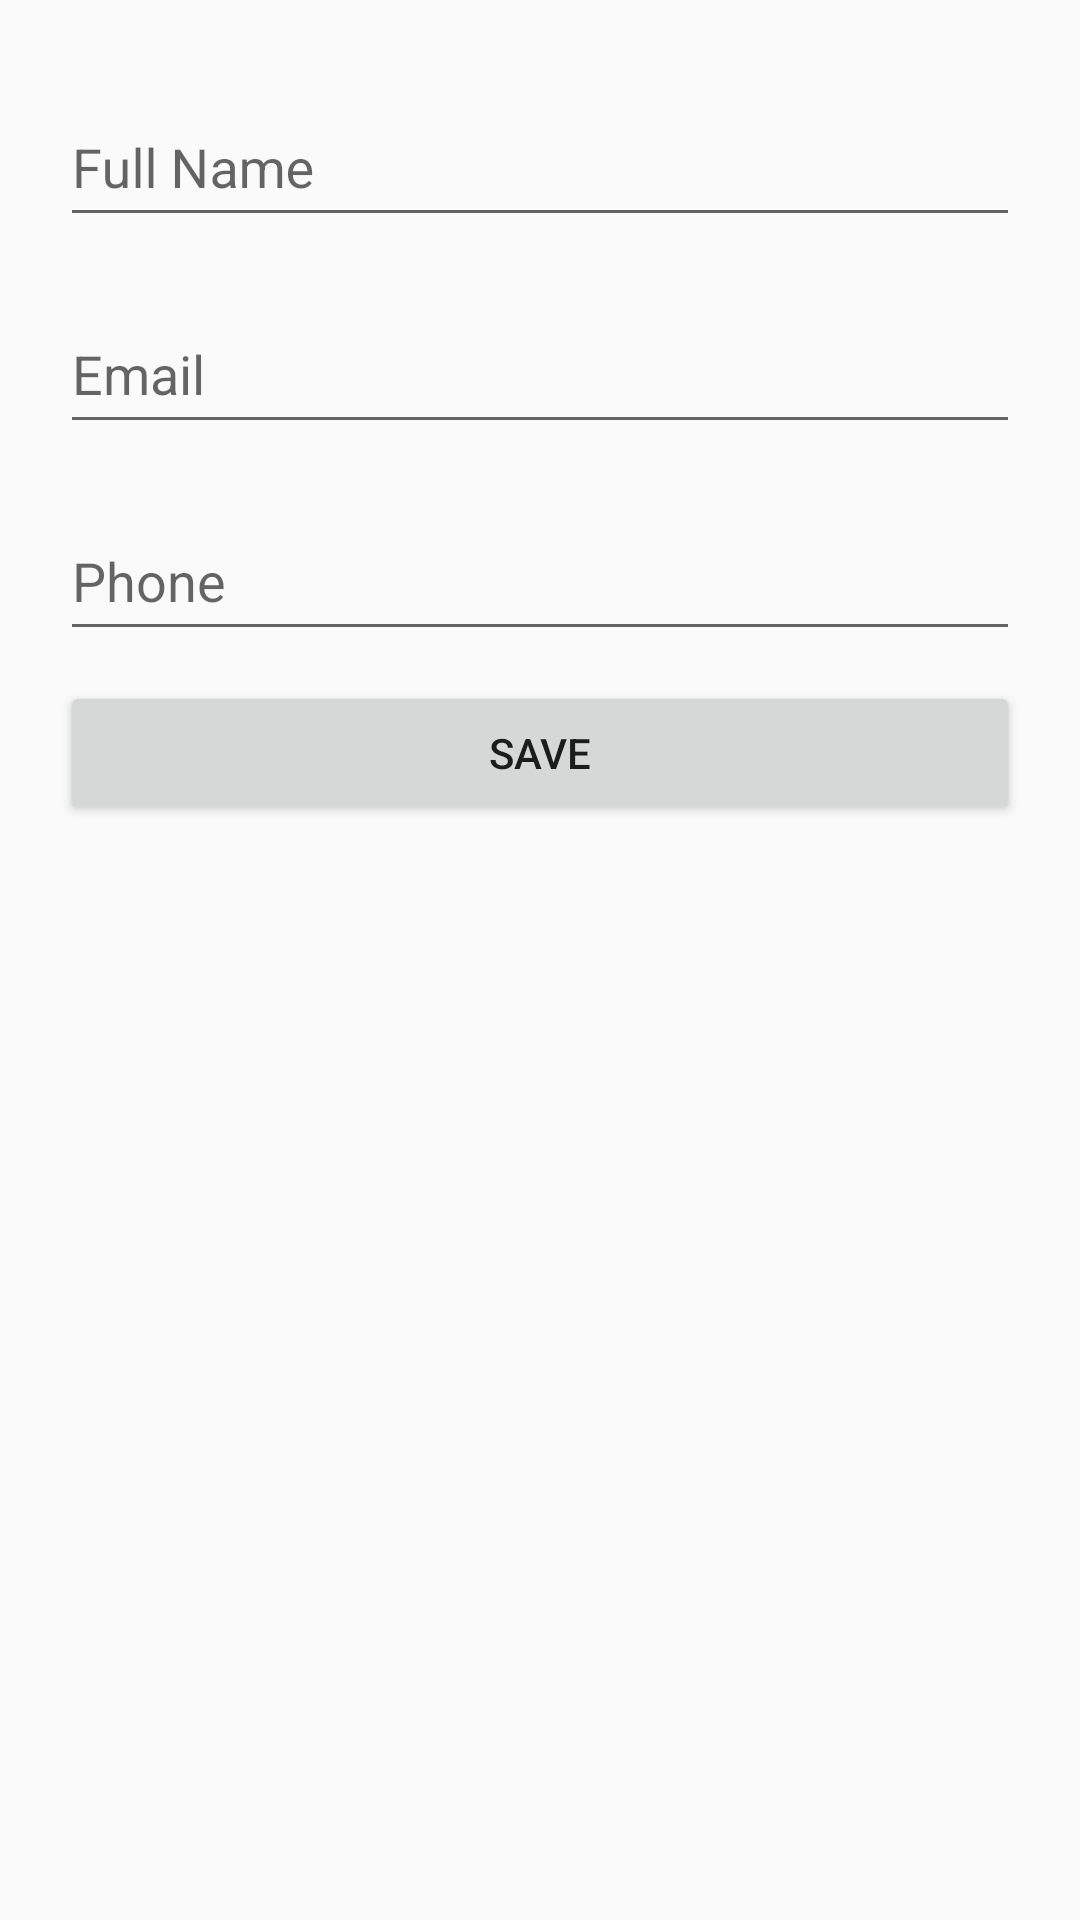

Here is an Android app screen rendered from its layout file. Give the layout XML and the strings, colors and styles it references.
<!-- AndroidManifest.xml: application theme Theme.AppCompat.Light -->
<!-- res/layout/activity_editor.xml -->
<?xml version="1.0" encoding="utf-8"?>
<androidx.constraintlayout.widget.ConstraintLayout xmlns:android="http://schemas.android.com/apk/res/android"
    xmlns:app="http://schemas.android.com/apk/res-auto"
    xmlns:tools="http://schemas.android.com/tools"
    android:layout_width="match_parent"
    android:layout_height="match_parent"
    android:padding="20dp"
    android:orientation="vertical"
    android:layout_margin="10dp"
    tools:context=".EditorActivity">

    <com.google.android.material.textfield.TextInputLayout
        android:id="@+id/txi_name"
        android:layout_width="match_parent"
        android:layout_height="wrap_content"
        app:layout_constraintStart_toStartOf="parent"
        app:layout_constraintTop_toTopOf="parent"
        >
        <EditText
            android:id="@+id/edt_full_name"
            android:layout_width="match_parent"
            android:layout_height="48dp"
            android:hint="Full Name"
            android:inputType="textPersonName"
            android:autofillHints="name"
            />
    </com.google.android.material.textfield.TextInputLayout>

    <com.google.android.material.textfield.TextInputLayout
        android:id="@+id/txi_email"
        android:layout_width="match_parent"
        android:layout_height="wrap_content"
        app:layout_constraintStart_toStartOf="parent"
        android:layout_marginTop="10dp"
        app:layout_constraintTop_toBottomOf="@+id/txi_name"
        >
        <EditText
            android:id="@+id/edt_email"
            android:layout_width="match_parent"
            android:layout_height="48dp"
            android:hint="Email"
            android:inputType="textEmailAddress"
            android:autofillHints="emailAddress"
            />
    </com.google.android.material.textfield.TextInputLayout>

    <com.google.android.material.textfield.TextInputLayout
        android:id="@+id/txi_phone"
        android:layout_width="match_parent"
        android:layout_height="wrap_content"
        app:layout_constraintStart_toStartOf="parent"
        android:layout_marginTop="10dp"
        app:layout_constraintTop_toBottomOf="@+id/txi_email"
        >
        <EditText
            android:id="@+id/edt_phone"
            android:layout_width="match_parent"
            android:layout_height="48dp"
            android:hint="Phone"
            android:inputType="phone"
            android:autofillHints="phone"
            />
    </com.google.android.material.textfield.TextInputLayout>

    <Button
        android:id="@+id/btn_save"
        android:layout_width="match_parent"
        android:layout_height="wrap_content"
        android:layout_marginTop="10dp"
        app:layout_constraintTop_toBottomOf="@id/txi_phone"
        android:text="SAVE"
        />

</androidx.constraintlayout.widget.ConstraintLayout>
<!-- resources referenced by this layout -->
<resources>

</resources>
